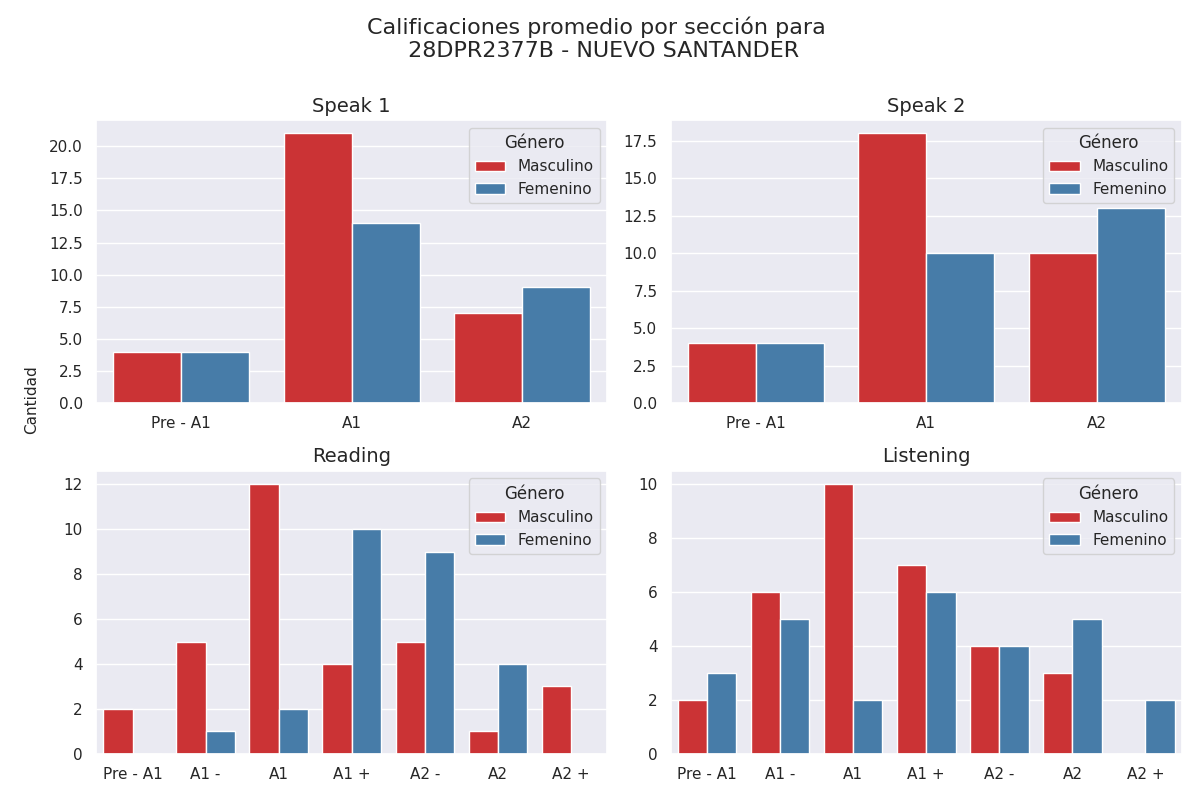

The file beside this chart, header and first rows:
Sección, Calificación, Cantidad de alumnos con esa calificación, Género
speak 1, Pre - A1, 4, Masculino
speak 1, A1, 21, Masculino
speak 1, A2, 7, Masculino
speak 2, Pre - A1, 4, Masculino
speak 2, A1, 18, Masculino
speak 2, A2, 10, Masculino
reading, Pre - A1, 2, Masculino
reading, A1 -, 5, Masculino
reading, A1, 12, Masculino
reading, A1 +, 4, Masculino
reading, A2 -, 5, Masculino
reading, A2, 1, Masculino
reading, A2 +, 3, Masculino
listening, Pre - A1, 2, Masculino
listening, A1 -, 6, Masculino
listening, A1, 10, Masculino
listening, A1 +, 7, Masculino
listening, A2 -, 4, Masculino
listening, A2, 3, Masculino
listening, A2 +, 0, Masculino
speak 1, Pre - A1, 4, Femenino
speak 1, A1, 14, Femenino
speak 1, A2, 9, Femenino
speak 2, Pre - A1, 4, Femenino
speak 2, A1, 10, Femenino
speak 2, A2, 13, Femenino
reading, Pre - A1, 0, Femenino
reading, A1 -, 1, Femenino
reading, A1, 2, Femenino
reading, A1 +, 10, Femenino
reading, A2 -, 9, Femenino
reading, A2, 4, Femenino
reading, A2 +, 0, Femenino
listening, Pre - A1, 3, Femenino
listening, A1 -, 5, Femenino
listening, A1, 2, Femenino
listening, A1 +, 6, Femenino
listening, A2 -, 4, Femenino
listening, A2, 5, Femenino
listening, A2 +, 2, Femenino
